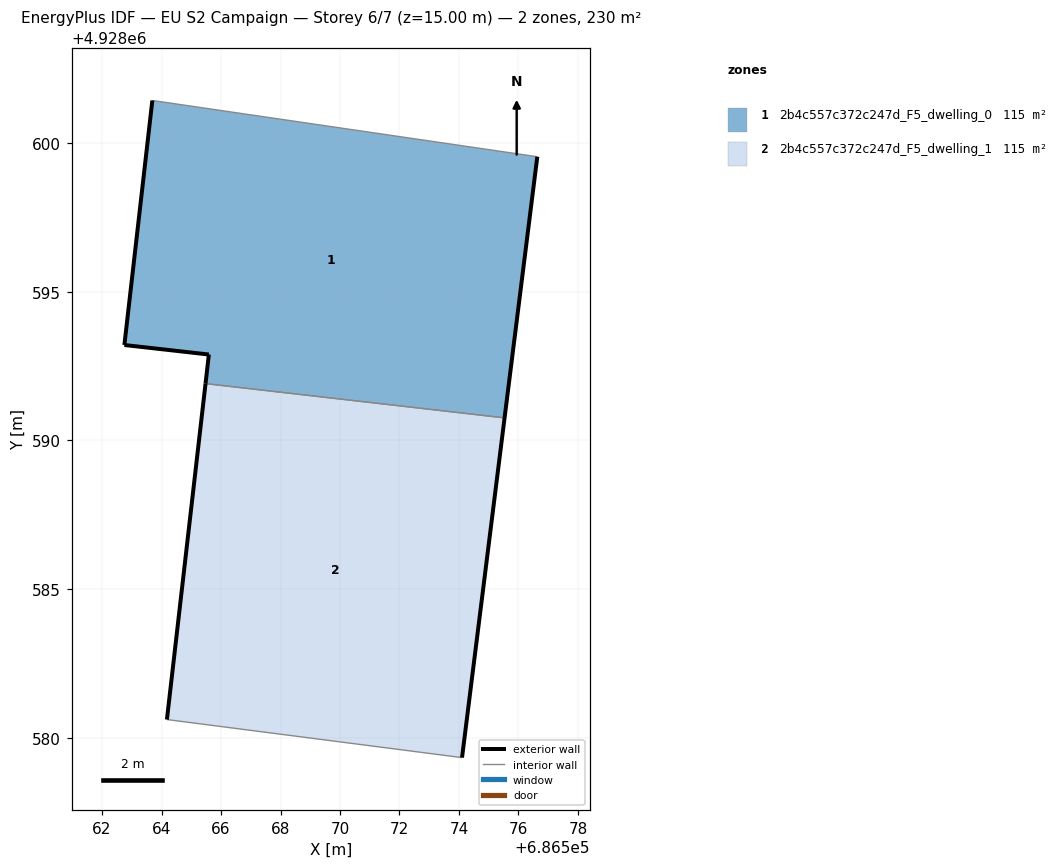
=== STOREY PLAN SPEC (per zone: floor XY polygon, exterior-wall plan segments, windows/doors) ===
zone 1: 2b4c557c372c247d_F5_dwelling_0  (115.1 m²)
  floor: (686575.53, 4928590.76) (686576.63, 4928599.54) (686563.69, 4928601.43) (686562.75, 4928593.21) (686565.59, 4928592.89) (686565.48, 4928591.91)
  exterior wall: (686576.63, 4928599.54) – (686575.53, 4928590.76)  [8.8 m]
  exterior wall: (686565.48, 4928591.91) – (686565.59, 4928592.89)  [1.0 m]
  exterior wall: (686565.59, 4928592.89) – (686562.75, 4928593.21)  [2.9 m]
  exterior wall: (686562.75, 4928593.21) – (686563.69, 4928601.43)  [8.3 m]
  interior walls: 2
zone 2: 2b4c557c372c247d_F5_dwelling_1  (115.1 m²)
  floor: (686574.10, 4928579.34) (686575.53, 4928590.76) (686565.48, 4928591.91) (686564.18, 4928580.62)
  exterior wall: (686575.53, 4928590.76) – (686574.10, 4928579.34)  [11.5 m]
  exterior wall: (686564.18, 4928580.62) – (686565.48, 4928591.91)  [11.4 m]
  interior walls: 2

=== DERIVED (storey summary) ===
Building: EU S2 Campaign
Storey: 6 of 7  (floor level z = 15.00 m)
Storey gross floor area: 230.1 m²
Zones on this storey: 2
  - 2b4c557c372c247d_F5_dwelling_0: floor 115.1 m²; exterior wall 21.0 m (62.9 m²); WWR 0.0%
  - 2b4c557c372c247d_F5_dwelling_1: floor 115.1 m²; exterior wall 22.9 m (68.6 m²); WWR 0.0%
Zone adjacency (shared interzone walls):
  - 2b4c557c372c247d_F5_dwelling_0 ↔ 2b4c557c372c247d_F5_dwelling_1